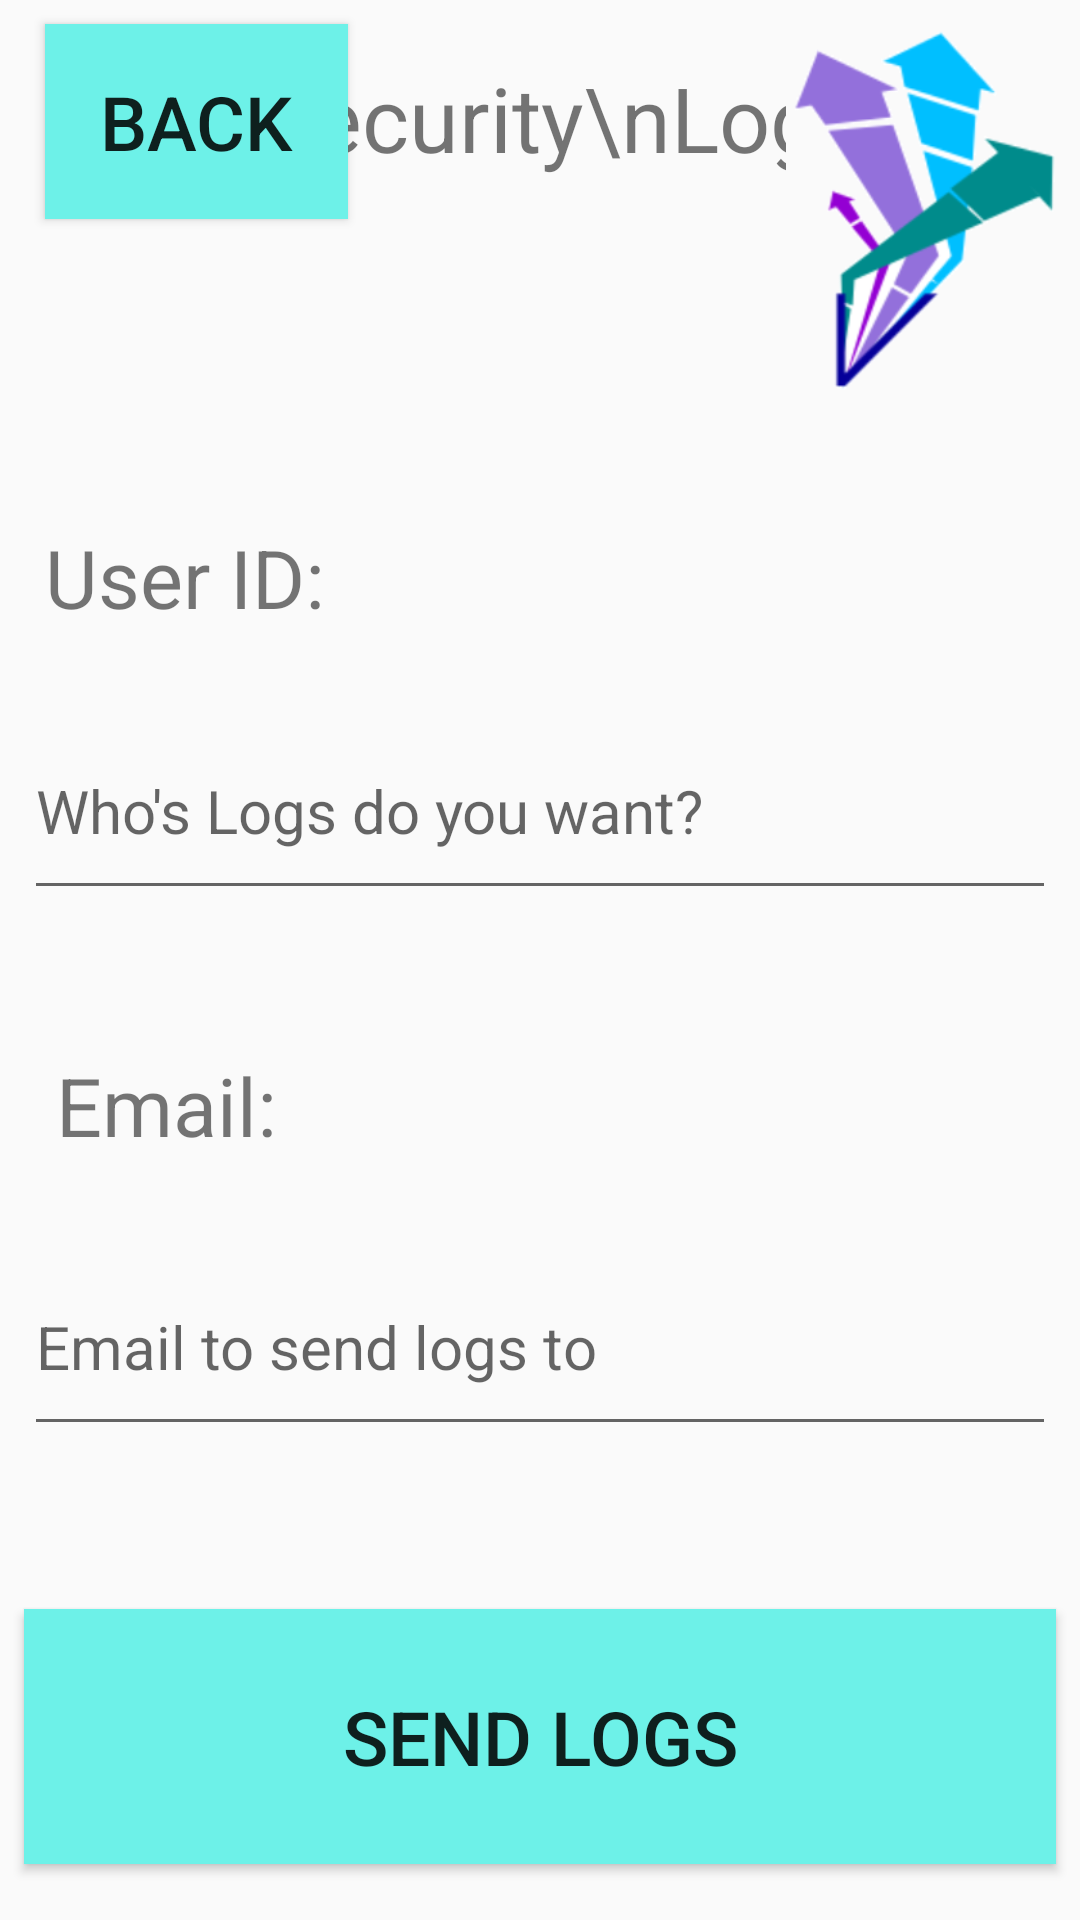

Here is an Android app screen rendered from its layout file. Give the layout XML and the strings, colors and styles it references.
<!-- AndroidManifest.xml: application theme AppTheme -->
<!-- res/layout/activity_log.xml -->
<?xml version="1.0" encoding="utf-8"?>
<android.support.constraint.ConstraintLayout xmlns:android=
    "http://schemas.android.com/apk/res/android"
    xmlns:app="http://schemas.android.com/apk/res-auto"
    xmlns:tools="http://schemas.android.com/tools"
    android:layout_width="match_parent"
    android:layout_height="match_parent"
    tools:context="edu.gatech.cs2340.vaspa.buzzshelter.controller.UpdateVacanciesActivity">

    <TextView
        android:id="@+id/textView3"
        android:layout_width="wrap_content"
        android:layout_height="wrap_content"
        android:layout_marginBottom="8dp"
        android:layout_marginEnd="8dp"
        android:layout_marginStart="8dp"
        android:layout_marginTop="8dp"
        android:gravity="center"
        android:text="Security\nLogs"
        android:textSize="30sp"
        app:layout_constraintBottom_toBottomOf="parent"
        app:layout_constraintEnd_toEndOf="parent"
        app:layout_constraintHorizontal_bias="0.556"
        app:layout_constraintStart_toStartOf="parent"
        app:layout_constraintTop_toTopOf="parent"
        app:layout_constraintVertical_bias="0.019" />

    <TextView
        android:id="@+id/textView_email"
        android:layout_width="wrap_content"
        android:layout_height="wrap_content"
        android:layout_marginBottom="8dp"
        android:layout_marginEnd="8dp"
        android:layout_marginStart="8dp"
        android:layout_marginTop="8dp"
        android:gravity="center"
        android:text="User ID: "
        android:textSize="27sp"
        app:layout_constraintBottom_toBottomOf="parent"
        app:layout_constraintEnd_toEndOf="parent"
        app:layout_constraintHorizontal_bias="0.029"
        app:layout_constraintStart_toStartOf="parent"
        app:layout_constraintTop_toTopOf="parent"
        app:layout_constraintVertical_bias="0.283" />

    <TextView
        android:id="@+id/textView_userID"
        android:layout_width="wrap_content"
        android:layout_height="wrap_content"
        android:layout_marginBottom="8dp"
        android:layout_marginEnd="8dp"
        android:layout_marginStart="8dp"
        android:layout_marginTop="8dp"
        android:gravity="center"
        android:text="Email: "
        android:textSize="27sp"
        app:layout_constraintBottom_toBottomOf="parent"
        app:layout_constraintEnd_toEndOf="parent"
        app:layout_constraintHorizontal_bias="0.041"
        app:layout_constraintStart_toStartOf="parent"
        app:layout_constraintTop_toTopOf="parent"
        app:layout_constraintVertical_bias="0.582" />

    <ImageView
        android:id="@+id/imageView3"
        android:layout_width="90dp"
        android:layout_height="123dp"
        android:layout_marginBottom="8dp"
        android:layout_marginEnd="8dp"
        android:layout_marginStart="8dp"
        android:layout_marginTop="8dp"
        app:layout_constraintBottom_toBottomOf="parent"
        app:layout_constraintEnd_toEndOf="parent"
        app:layout_constraintHorizontal_bias="1.0"
        app:layout_constraintStart_toStartOf="parent"
        app:layout_constraintTop_toTopOf="parent"
        app:layout_constraintVertical_bias="0.0"
        app:srcCompat="@drawable/logo_small"
        android:contentDescription="Logo"/>

    <Button
        android:id="@+id/button_back"
        android:layout_width="101dp"
        android:layout_height="65dp"
        android:layout_marginBottom="8dp"
        android:layout_marginEnd="8dp"
        android:layout_marginStart="8dp"
        android:layout_marginTop="8dp"
        android:text="Back"
        android:background="@drawable/rectangle_button_blue"

        android:textSize="25sp"
        app:layout_constraintBottom_toBottomOf="parent"
        app:layout_constraintEnd_toEndOf="parent"
        app:layout_constraintHorizontal_bias="0.029"
        app:layout_constraintStart_toStartOf="parent"
        app:layout_constraintTop_toTopOf="parent"
        app:layout_constraintVertical_bias="0.0" />

    <Button
        android:id="@+id/button_sendLogs"
        android:layout_width="344dp"
        android:layout_height="85dp"
        android:layout_marginBottom="8dp"
        android:layout_marginEnd="8dp"
        android:layout_marginStart="8dp"
        android:layout_marginTop="8dp"
        android:background="@drawable/rectangle_button_blue"
        android:text="Send Logs"
        android:textSize="25sp"
        app:layout_constraintBottom_toBottomOf="parent"
        app:layout_constraintEnd_toEndOf="parent"
        app:layout_constraintStart_toStartOf="parent"
        app:layout_constraintTop_toTopOf="parent"
        app:layout_constraintVertical_bias="0.98" />

    <EditText
        android:id="@+id/editText_userID"
        android:layout_width="344dp"
        android:layout_height="69dp"
        android:layout_marginBottom="8dp"
        android:layout_marginEnd="8dp"
        android:layout_marginStart="8dp"
        android:layout_marginTop="8dp"
        android:ems="10"
        android:hint="Who's Logs do you want?"
        android:inputType="textEmailAddress"
        android:text=""
        android:textSize="20sp"
        app:layout_constraintBottom_toBottomOf="parent"
        app:layout_constraintEnd_toEndOf="parent"
        app:layout_constraintStart_toStartOf="parent"
        app:layout_constraintTop_toTopOf="parent"
        app:layout_constraintVertical_bias="0.408" />

    <EditText
        android:id="@+id/editText_email"
        android:layout_width="344dp"
        android:layout_height="69dp"
        android:layout_marginBottom="8dp"
        android:layout_marginEnd="8dp"
        android:layout_marginStart="8dp"
        android:layout_marginTop="8dp"
        android:ems="10"
        android:hint="Email to send logs to"
        android:inputType="textEmailAddress"
        android:text=""
        android:textSize="20sp"
        app:layout_constraintBottom_toBottomOf="parent"
        app:layout_constraintEnd_toEndOf="parent"
        app:layout_constraintStart_toStartOf="parent"
        app:layout_constraintTop_toTopOf="parent"
        app:layout_constraintVertical_bias="0.73" />
</android.support.constraint.ConstraintLayout>
<!-- resources referenced by this layout -->
<resources>
  <!-- drawable logo_small: png bitmap (drawable, 26109 bytes) -->
  <!-- drawable rectangle_button_blue (drawable-v24) -->
  <?xml version="1.0" encoding="utf-8"?>
  <selector xmlns:android="http://schemas.android.com/apk/res/android">
      <item android:state_pressed="false">
          <shape android:shape="rectangle">
              <solid android:color="#6df1e8"/>
          </shape>
      </item>
      <item android:state_pressed="true">
          <shape android:shape="rectangle">
              <solid android:color="#099484"/>
          </shape>
      </item>
  </selector>
  <style name="AppTheme" parent="Theme.AppCompat.Light.DarkActionBar">
          
          <item name="colorPrimary">@color/colorPrimary</item>
          <item name="colorPrimaryDark">@color/colorPrimaryDark</item>
          <item name="colorAccent">@color/colorAccent</item>
      </style>
  <!-- not gathered from this repository: default colours our renderer supplied (Android Studio template values) -->
  <color name="colorPrimary">#FF6200EE</color>
  <color name="colorPrimaryDark">#FF3700B3</color>
  <color name="colorAccent">#FF03DAC5</color>
</resources>
